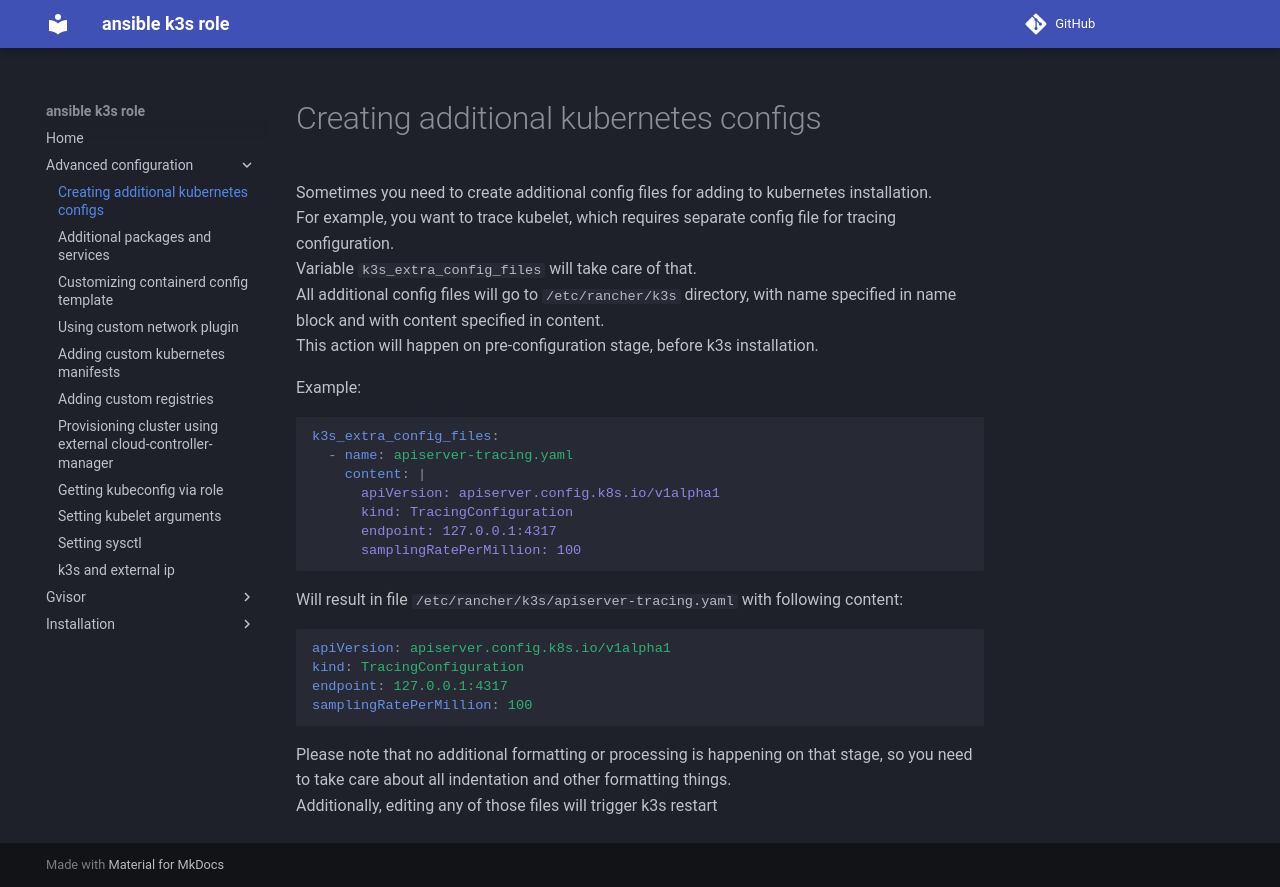

repository: rlex/ansible-role-k3s · page: advanced-configuration/additional-k8s-configs/index.html · generator: mkdocs

# Creating additional kubernetes configs
Sometimes you need to create additional config files for adding to kubernetes installation.  
For example, you want to trace kubelet, which requires separate config file for tracing configuration.  
Variable ```k3s_extra_config_files``` will take care of that.  
All additional config files will go to ```/etc/rancher/k3s``` directory, with name specified in name block and with content specified in content.  
This action will happen on pre-configuration stage, before k3s installation.  

Example:
```yaml
k3s_extra_config_files:
  - name: apiserver-tracing.yaml
    content: |
      apiVersion: apiserver.config.k8s.io/v1alpha1
      kind: TracingConfiguration
      endpoint: 127.0.0.1:4317
      samplingRatePerMillion: 100
```

Will result in file ```/etc/rancher/k3s/apiserver-tracing.yaml``` with following content:
```yaml
apiVersion: apiserver.config.k8s.io/v1alpha1
kind: TracingConfiguration
endpoint: 127.0.0.1:4317
samplingRatePerMillion: 100
```

Please note that no additional formatting or processing is happening on that stage, so you need to take care about all indentation and other formatting things.  
Additionally, editing any of those files will trigger k3s restart
